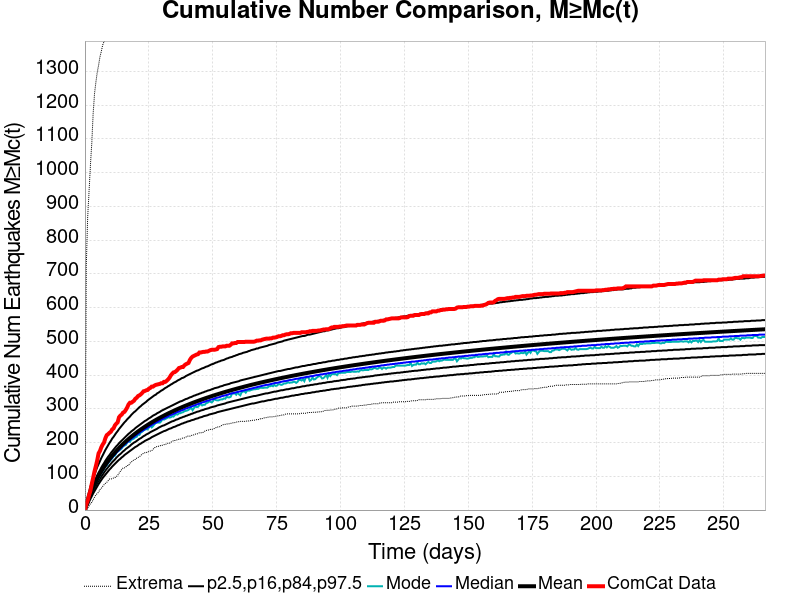

The data file committed next to this chart (first rows):
Time (days), ComCat Data, Simulation Mean, Simulation Median, Simulation Mode, Simulation Minimum, Simulation Maximum, 2.5 %-ile, 16 %-ile, 84 %-ile, 97.5 %-ile
0.0, 0.0, 0.0, 0.0, 0.0, 0.0, 0.0, 0.0, 0.0, 0.0, 0.0
0.5333, 17.0, 13.39, 13.0, 12.0, 0.0, 725.0, 6.0, 9.0, 17.0, 23.0
1.067, 28.0, 25.85, 25.0, 24.0, 6.0, 869.0, 15.0, 20.0, 31.0, 39.0
1.6, 44.0, 37.4, 36.0, 34.0, 12.0, 943.0, 24.0, 30.0, 43.0, 54.0
2.133, 57.0, 48.18, 47.0, 45.0, 19.0, 1019, 33.0, 39.0, 55.0, 69.0
2.666, 77.0, 58.26, 56.0, 54.0, 23.0, 1086, 41.0, 48.0, 66.0, 82.0
3.2, 95.0, 67.73, 66.0, 64.0, 30.0, 1173, 49.0, 57.0, 76.0, 94.0
3.733, 114.0, 76.68, 74.0, 72.0, 38.0, 1233, 56.0, 65.0, 85.0, 105.0
4.266, 130.0, 85.12, 82.0, 81.0, 45.0, 1267, 63.0, 72.0, 94.0, 116.0
4.799, 147.0, 93.13, 90.0, 88.0, 49.0, 1297, 70.0, 80.0, 103.0, 127.0
5.333, 168.0, 100.7, 98.0, 94.0, 53.0, 1318, 77.0, 86.0, 111.0, 136.0
5.866, 175.0, 107.9, 105.0, 103.0, 61.0, 1343, 83.0, 93.0, 118.0, 145.0
6.399, 186.0, 114.8, 111.0, 110.0, 64.0, 1359, 89.0, 99.0, 126.0, 154.0
6.932, 194.0, 121.4, 118.0, 115.0, 70.0, 1378, 95.0, 105.0, 133.0, 162.0
7.466, 200.0, 127.8, 124.0, 122.0, 75.0, 1388, 100.0, 111.0, 139.0, 170.0
7.999, 213.0, 133.9, 130.0, 129.0, 79.0, 1397, 105.0, 117.0, 146.0, 178.0
8.532, 222.0, 139.7, 135.0, 132.0, 82.0, 1406, 110.0, 122.0, 152.0, 185.0
9.065, 225.0, 145.4, 141.0, 139.0, 87.0, 1419, 115.0, 127.0, 158.0, 192.0
9.599, 229.0, 150.8, 146.0, 144.0, 92.0, 1425, 120.0, 132.0, 163.0, 199.0
10.13, 232.0, 156, 151.0, 149.0, 92.0, 1438, 124.0, 137.0, 169.0, 205.0
10.67, 239.0, 161, 156.0, 153.0, 93.0, 1449, 129.0, 142.0, 174.0, 212.0
11.2, 242.0, 165.9, 161.0, 160.0, 95.0, 1464, 133.0, 146.0, 179.0, 217.0
11.73, 251.0, 170.5, 165.0, 161.0, 96.0, 1472, 137.0, 150.0, 184.0, 223.0
12.26, 256.0, 175.1, 170.0, 169.0, 99.0, 1485, 141.0, 155.0, 189.0, 229.0
12.8, 260.0, 179.5, 174.0, 173.0, 103.0, 1494, 145.0, 159.0, 193.0, 234.0
13.33, 275.0, 183.8, 178.0, 176.0, 109.0, 1501, 149.0, 163.0, 198.0, 240.0
13.86, 280.0, 187.9, 182.0, 179.0, 115.0, 1513, 152.0, 166.0, 202.0, 245.0
14.4, 283.0, 192, 186.0, 183.0, 120.0, 1518, 156.0, 170.0, 206.0, 250.0
14.93, 289.0, 195.9, 190.0, 189.0, 125.0, 1530, 159.0, 174.0, 210.0, 255.0
15.46, 291.0, 199.7, 194.0, 191.0, 125.0, 1540, 163.0, 177.0, 214.0, 260.0
16, 297.0, 203.4, 197.0, 193.0, 128.0, 1551, 166.0, 181.0, 218.0, 264.0
16.53, 304.0, 207, 201.0, 200.0, 132.0, 1559, 169.0, 184.0, 222.0, 269.0
17.06, 313.0, 210.5, 204.0, 204.0, 132.0, 1568, 172.0, 187.0, 226.0, 273.0
17.6, 318.0, 214, 208.0, 202.0, 139.0, 1580, 175.0, 190.0, 229.0, 277.0
18.13, 318.0, 217.4, 211.0, 208.0, 142.0, 1589, 178.0, 194.0, 233.0, 282.0
18.66, 321.0, 220.7, 214.0, 210.0, 146.0, 1594, 181.0, 197.0, 236.0, 286.0
19.2, 324.0, 223.9, 217.0, 212.0, 149.0, 1604, 184.0, 200.0, 239.0, 290.0
19.73, 330.0, 227, 220.0, 216.0, 150.0, 1610, 187.0, 202.0, 243.0, 293.0
20.26, 333.0, 230.1, 223.0, 217.0, 154.0, 1614, 189.0, 205.0, 246.0, 297.0
20.8, 338.0, 233.1, 226.0, 224.0, 156.0, 1623, 192.0, 208.0, 249.0, 301.0
21.33, 340.0, 236, 229.0, 223.0, 158.0, 1629, 195.0, 211.0, 252.0, 305.0
21.86, 343.0, 238.9, 232.0, 230.0, 162.0, 1635, 197.0, 213.0, 255.0, 308.0
22.4, 347.0, 241.7, 235.0, 232.0, 166.0, 1641, 200.0, 216.0, 258.0, 312.0
22.93, 352.0, 244.4, 237.0, 236.0, 168.0, 1644, 202.0, 219.0, 261.0, 315.0
23.46, 353.0, 247.1, 240.0, 238.0, 170.0, 1649, 205.0, 221.0, 264.0, 318.0
24, 355.0, 249.8, 242.0, 240.0, 170.0, 1654, 207.0, 224.0, 266.0, 321.0
24.53, 356.0, 252.4, 245.0, 239.0, 173.0, 1662, 209.0, 226.0, 269.0, 325.0
25.06, 360.0, 254.9, 247.0, 245.0, 173.0, 1666, 211.0, 228.0, 272.0, 328.0
25.6, 362.0, 257.4, 250.0, 250.0, 175.0, 1670, 213.0, 231.0, 274.0, 331.0
26.13, 366.0, 259.8, 252.0, 245.0, 176.0, 1678, 216.0, 233.0, 277.0, 334.0
26.66, 366.0, 262.2, 255.0, 249.0, 180.0, 1689, 218.0, 235.0, 280.0, 337.0
27.2, 369.0, 264.6, 257.0, 254.0, 185.0, 1693, 220.0, 237.0, 282.0, 340.0
27.73, 371.0, 266.9, 259.0, 258.0, 186.0, 1697, 222.0, 239.0, 284.0, 342.0
28.26, 372.0, 269.2, 261.0, 259.0, 189.0, 1702, 224.0, 241.0, 287.0, 346.0
28.8, 373.0, 271.4, 263.0, 259.0, 189.0, 1706, 226.0, 244.0, 289.0, 348.0
29.33, 374.0, 273.6, 266.0, 259.0, 190.0, 1711, 228.0, 246.0, 291.0, 351.0
29.86, 376.0, 275.8, 268.0, 263.0, 192.0, 1717, 230.0, 248.0, 294.0, 354.0
30.4, 376.0, 277.9, 270.0, 272.0, 192.0, 1719, 232.0, 250.0, 296.0, 356.0
30.93, 380.0, 280, 272.0, 268.0, 194.0, 1727, 234.0, 251.0, 298.0, 359.0
31.46, 380.0, 282, 274.0, 270.0, 194.0, 1733, 235.0, 253.0, 300.0, 362.0
... 440 more rows
